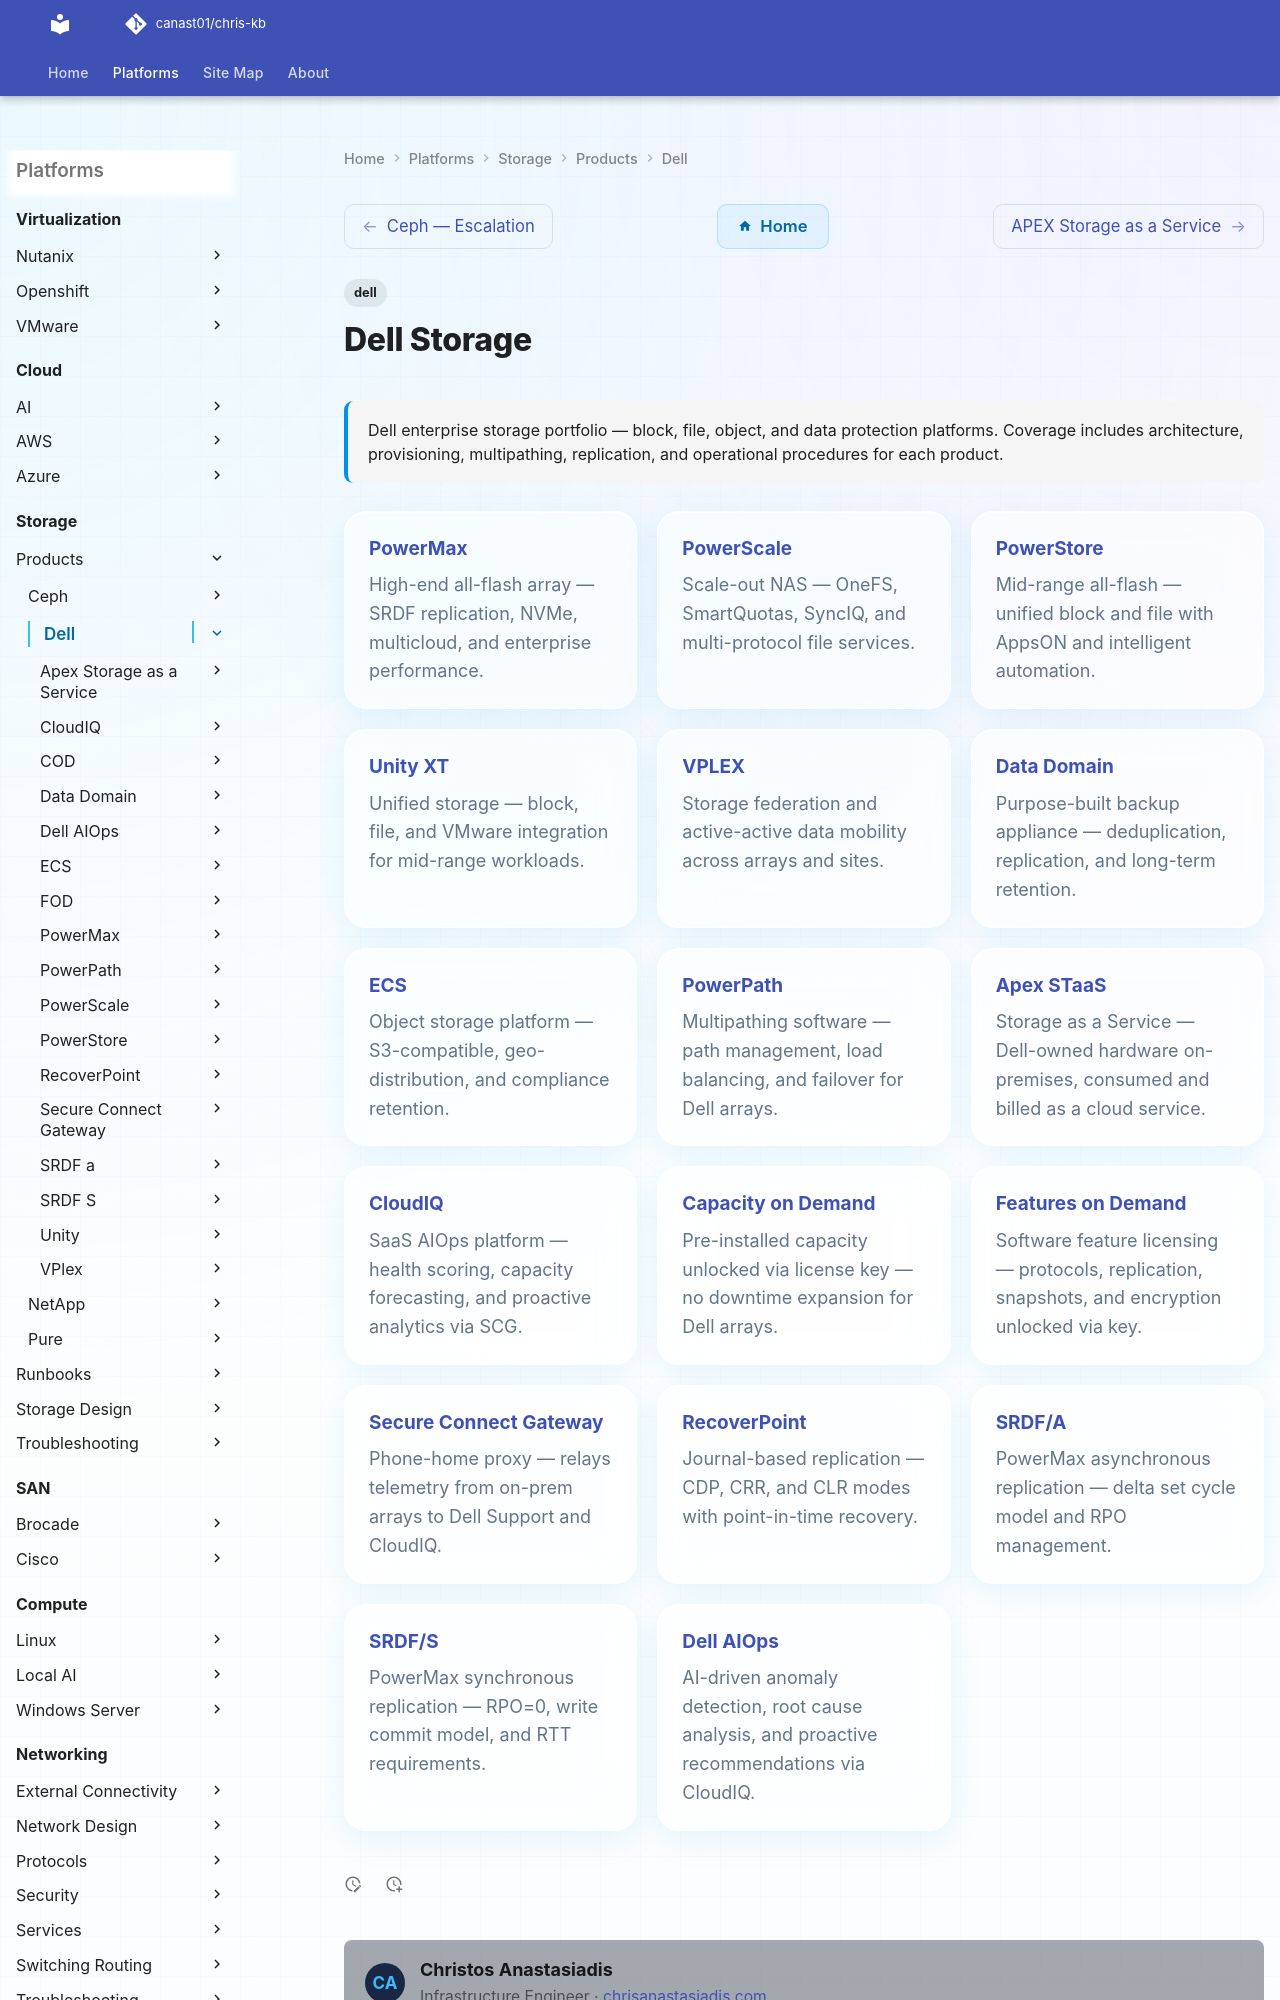

repository: canast01/chris-kb · page: storage/products/dell/index.html · generator: mkdocs

---
tags:
  - dell
description: "Dell enterprise storage portfolio — block, file, object, and data protection platforms. Coverage includes architecture, provisioning, multipathing..."
---
# Dell Storage

<div class="kb-summary">
Dell enterprise storage portfolio — block, file, object, and data protection platforms. Coverage includes architecture, provisioning, multipathing, replication, and operational procedures for each product.
</div>
